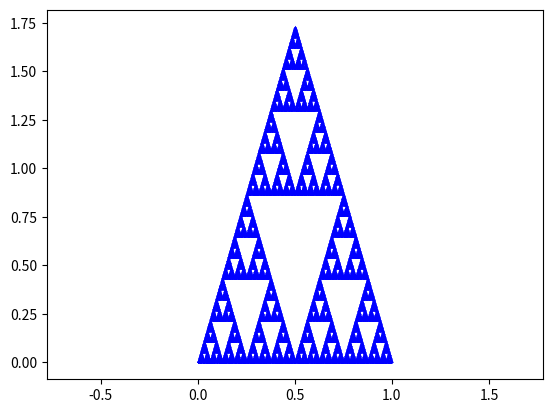

Here is the Python script that generated this plot:
import matplotlib.pyplot as plt
import random

last_x = [0]
last_y = [0]

def nextpoint(x, y, n):
    if n == 0:
        last_x.append(x / 2.0)
        last_y.append(y / 2.0)
    elif n == 1:
        last_x.append((x + 1) / 2.0)
        last_y.append(y / 2.0)
    else:
        last_x.append((x + 0.5) / 2.0)
        last_y.append((y + (3 ** 0.5)) / 2.0)

for t in range(500000):
    n = random.randint(0, 2)
    nextpoint(last_x[-1], last_y[-1], n)
plt.plot(last_x, last_y, "b+", markersize = 0.1)
plt.axis('equal')
plt.show()